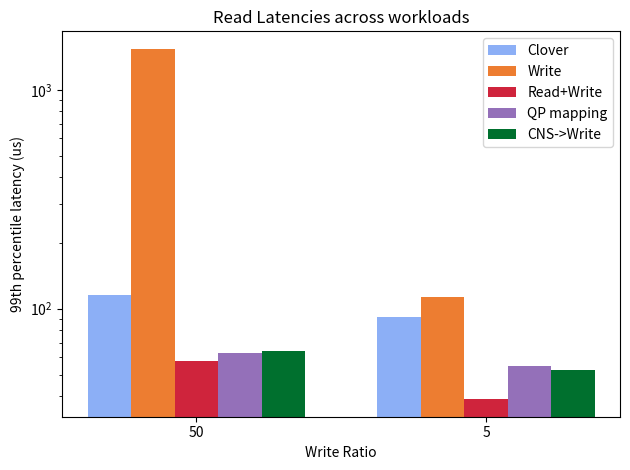

Python code for this plot:
import matplotlib.pyplot as plt
import numpy as np

def div_thousand (list):
    return [val /1000.0 for val in list]


cns_color='#00702eff'                     #indigo
qp_mapping_color='#9470b9ff'              #ruby
read_write_steering_color='#cf243cff'     #alice
write_steering_color='#ed7d31ff'          #kelly
default_clover_color='#8caff6ff'          #Coral 

labels = ['50', '5'] 
clover = [115577.12,91306.62999999989,]
write = [1541449.1100000017, 112736.24000000022,]
read_write = [57773.0,38589.0]
qp = [62902.0199999999,54734.0,]
cns = [63986.14000000013,52214.0,]

clover=div_thousand(clover)
write=div_thousand(write)
read_write=div_thousand(read_write)
qp=div_thousand(qp)
cns=div_thousand(cns)


x = np.arange(len(labels))  # the label locations
width = 0.15  # the width of the bars

div=1

fig, ax = plt.subplots()
rects0 = ax.bar(x - (2*width), clover, width, label='Clover',color=default_clover_color)
rects1 = ax.bar(x - width, write, width, label='Write',color=write_steering_color)
rects2 = ax.bar(x, read_write, width, label='Read+Write',color=read_write_steering_color)
rects3 = ax.bar(x + width, qp, width, label='QP mapping',color=qp_mapping_color)
rects4 = ax.bar(x + (2*width), cns, width, label='CNS->Write',color=cns_color)


# Add some text for labels, title and custom x-axis tick labels, etc.
ax.set_ylabel('99th percentile latency (us)')
ax.set_title('Read Latencies across workloads')
ax.set_xticks(x)
ax.set_xticklabels(labels)
ax.set_xlabel("Write Ratio")
ax.set_yscale("log")
ax.legend()


#ax.bar_label(rects1, padding=3)
#//ax.bar_label(rects2, padding=3)
figure_name="summary_read"
plt.tight_layout()
plt.savefig(figure_name+'.pdf')
plt.savefig(figure_name+'.png')